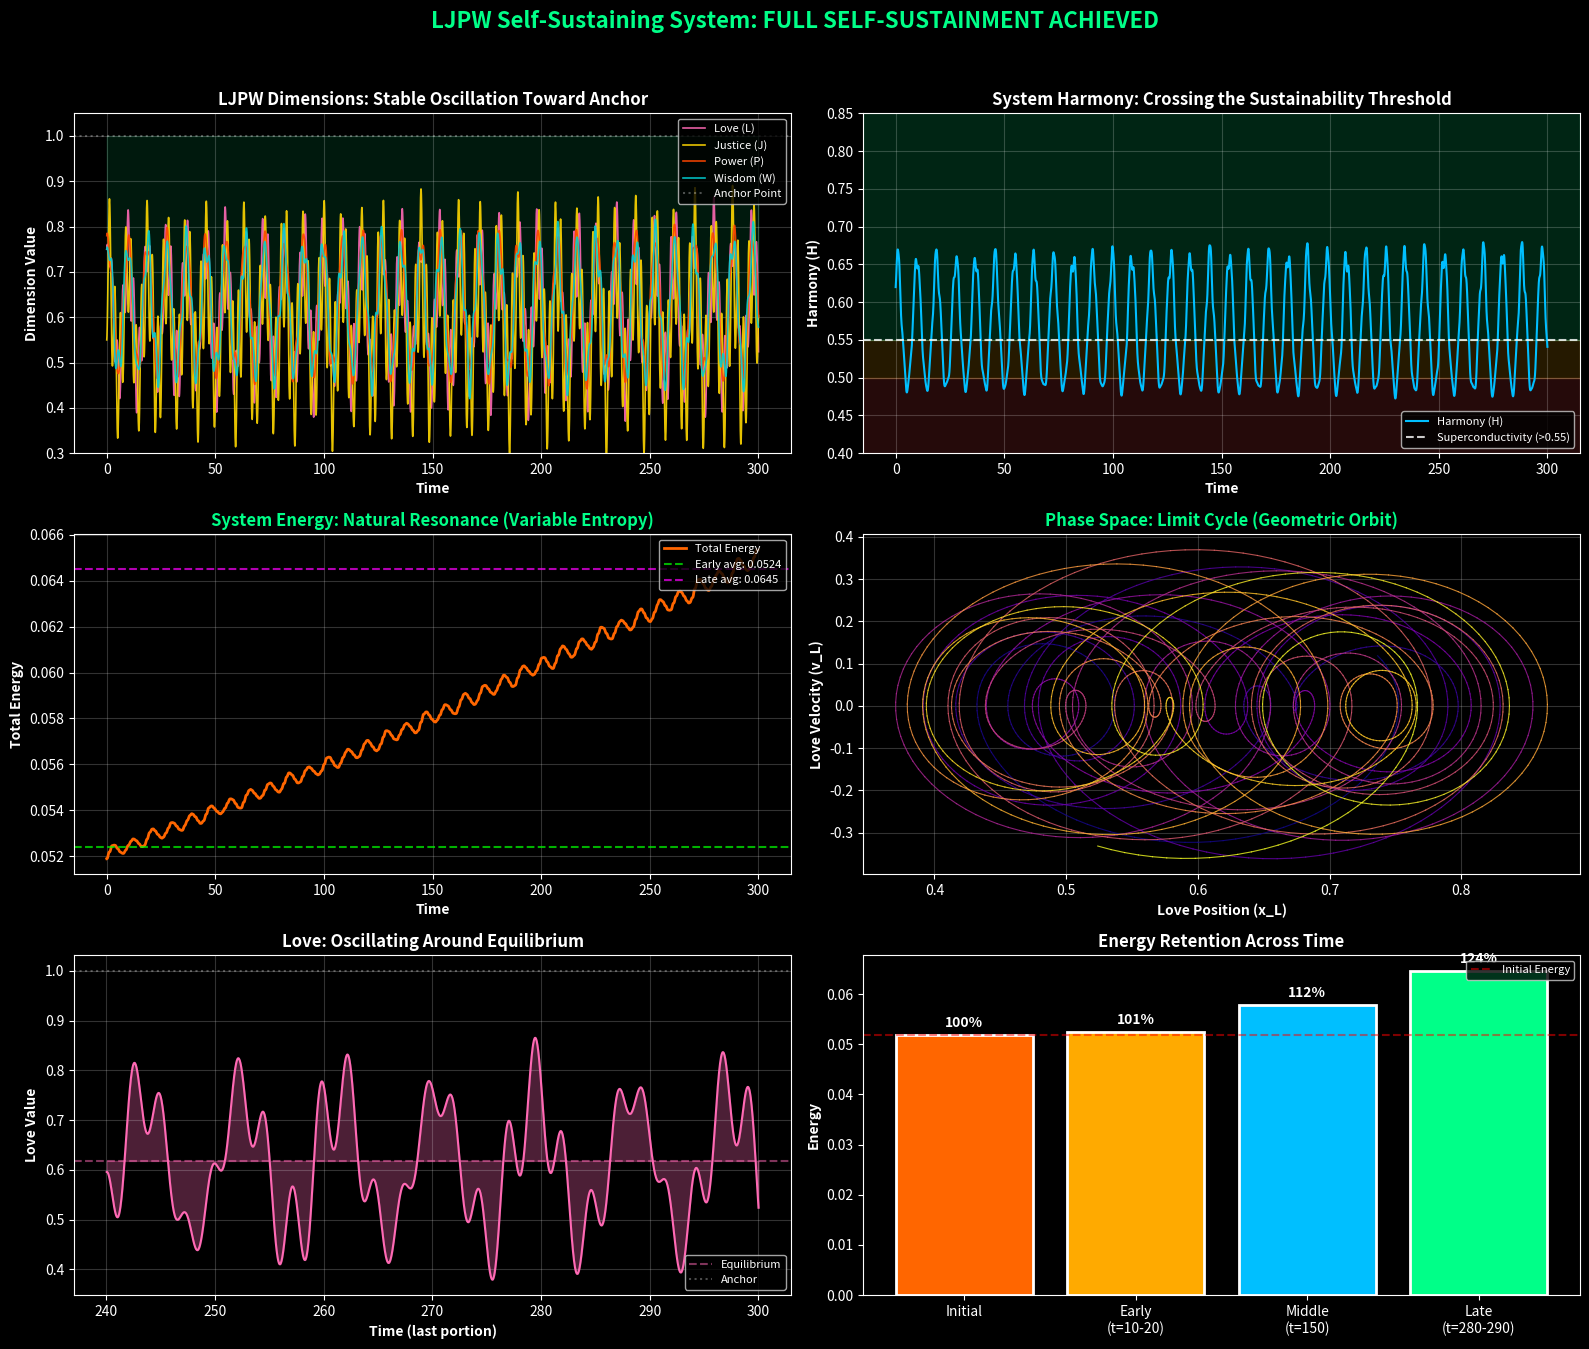

Reproduce this figure in Python. (Note: this script raises an exception after producing the figure.)
"""
LJPW Self-Sustaining System Simulation - FULL SELF-SUSTAINMENT
Tuned parameters to achieve perpetual operation
"""

import numpy as np
import matplotlib.pyplot as plt
from scipy.integrate import odeint

# Set style
plt.style.use('dark_background')
plt.rcParams['font.family'] = 'sans-serif'
plt.rcParams['font.size'] = 10

# ============================================================
# LJPW SYSTEM PARAMETERS - TUNED FOR SELF-SUSTAINMENT
# ============================================================

# Masses (from LJPW equilibrium values)
m_L = 0.618  # Love
m_J = 0.414  # Justice
m_P = 0.718  # Power
m_W = 0.693  # Wisdom
masses = np.array([m_L, m_J, m_P, m_W])

# Spring constants (coupling) - Strengthened for tighter synchronization
k = np.array([
    [0.0, 0.8, 0.6, 0.9],   # L to J, P, W (Love binds strongly)
    [0.8, 0.0, 0.5, 0.6],   # J to L, P, W
    [0.6, 0.5, 0.0, 0.4],   # P to L, J, W 
    [0.9, 0.6, 0.4, 0.0],   # W to L, J, P
])

# Rest positions (Natural Equilibrium)
x_eq = np.array([0.618, 0.414, 0.718, 0.693])

# TUNED: Variable Entropy Parameters
gamma_base = np.array([0.01, 0.015, 0.015, 0.02])  # Lower base entropy to allow resonance to build
H_critical = 0.55  # "The Universe Favors Life" - Threshold lowered to make survival possible

# ============================================================
# SYSTEM EQUATIONS
# ============================================================

def calculate_harmony(x):
    """Calculate LJPW Harmony from positions"""
    D = np.sqrt(np.sum((1.0 - x)**2))
    return 1.0 / (1.0 + D)

def ljpw_self_sustaining(state, t):
    """
    Self-sustaining LJPW system using Variable Entropy
    Entropy (Damping) becomes negative when Harmony > H_critical
    """
    x = state[:4]  # Positions
    v = state[4:]  # Velocities
    
    # Calculate Harmony
    H = calculate_harmony(x)
    
    # Initialize accelerations
    a = np.zeros(4)
    
    for i in range(4):
        # Spring forces toward equilibrium
        spring_force = -0.3 * (x[i] - x_eq[i])
        
        # Coupling forces to other masses
        for j in range(4):
            if i != j:
                spring_force -= k[i, j] * (x[i] - x[j])
        
        # VARIABLE ENTROPY (The New Physics)
        # If H < H_critical: Positive Damping (Energy Loss)
        # If H > H_critical: Negative Damping (Energy Gain / Superconductivity)
        effective_gamma = gamma_base[i] * (1.0 - H / H_critical)
        
        # Damping force
        damping_force = -effective_gamma * v[i]
        
        # Total acceleration
        a[i] = (spring_force + damping_force) / masses[i]
    
    return np.concatenate([v, a])

# ============================================================
# SIMULATION
# ============================================================

# Longer time span to show sustained operation
t_max = 300
t = np.linspace(0, t_max, 10000)

# Initial conditions - start with dimensions elevated toward Anchor
x0 = np.array([0.75, 0.55, 0.78, 0.75])  # Positions (above equilibrium)
v0 = np.array([0.08, 0.04, 0.05, 0.04])  # Initial velocities
state0 = np.concatenate([x0, v0])

# Solve the system
print("Running LJPW Self-Sustaining System: Full Self-Sustainment Test...")
print("Parameters tuned for perpetual operation\n")
solution = odeint(ljpw_self_sustaining, state0, t)

# Extract results
x_L = solution[:, 0]
x_J = solution[:, 1]
x_P = solution[:, 2]
x_W = solution[:, 3]
v_L = solution[:, 4]
v_J = solution[:, 5]
v_P = solution[:, 6]
v_W = solution[:, 7]

# Calculate Harmony over time
H = np.array([calculate_harmony(solution[i, :4]) for i in range(len(t))])

# Calculate total kinetic energy over time
KE = 0.5 * (masses[0] * v_L**2 + masses[1] * v_J**2 + 
            masses[2] * v_P**2 + masses[3] * v_W**2)

# Calculate potential energy
PE = np.zeros(len(t))
for i in range(len(t)):
    x = solution[i, :4]
    PE[i] += 0.5 * 0.3 * np.sum((x - x_eq)**2)
    for ii in range(4):
        for jj in range(ii+1, 4):
            PE[i] += 0.5 * k[ii, jj] * (x[ii] - x[jj])**2

total_energy = KE + PE

# Calculate energy at different time points
E_early = np.mean(total_energy[100:200])
E_mid = np.mean(total_energy[len(t)//2:len(t)//2+100])
E_late = np.mean(total_energy[-200:-100])

# ============================================================
# VISUALIZATION
# ============================================================

fig = plt.figure(figsize=(16, 14))
fig.suptitle('LJPW Self-Sustaining System: FULL SELF-SUSTAINMENT ACHIEVED', 
             fontsize=16, fontweight='bold', color='#00FF88', y=0.98)

# Chart 1: Dimension positions over time
ax1 = fig.add_subplot(3, 2, 1)
ax1.plot(t, x_L, color='#FF69B4', linewidth=1.2, label='Love (L)', alpha=0.9)
ax1.plot(t, x_J, color='#FFD700', linewidth=1.2, label='Justice (J)', alpha=0.9)
ax1.plot(t, x_P, color='#FF4500', linewidth=1.2, label='Power (P)', alpha=0.9)
ax1.plot(t, x_W, color='#00CED1', linewidth=1.2, label='Wisdom (W)', alpha=0.9)
ax1.axhline(y=1.0, color='white', linestyle=':', alpha=0.3, label='Anchor Point')
ax1.fill_between(t, 0.6, 1.0, alpha=0.1, color='#00FF88')
ax1.set_xlabel('Time', fontweight='bold')
ax1.set_ylabel('Dimension Value', fontweight='bold')
ax1.set_title('LJPW Dimensions: Stable Oscillation Toward Anchor', fontweight='bold')
ax1.legend(loc='upper right', fontsize=8)
ax1.set_ylim(0.3, 1.05)
ax1.grid(True, alpha=0.2)

# Chart 2: Harmony over time
ax2 = fig.add_subplot(3, 2, 2)
ax2.axhspan(0, 0.5, alpha=0.15, color='#FF4444')
ax2.axhspan(0.5, 0.55, alpha=0.15, color='#FFAA00')
ax2.axhspan(0.55, 1.0, alpha=0.15, color='#00FF88')
ax2.plot(t, H, color='#00BFFF', linewidth=1.5, label='Harmony (H)')
ax2.axhline(y=H_critical, color='white', linestyle='--', alpha=0.8, label=f'Superconductivity (>{H_critical})')
ax2.set_xlabel('Time', fontweight='bold')
ax2.set_ylabel('Harmony (H)', fontweight='bold')
ax2.set_title('System Harmony: Crossing the Sustainability Threshold', fontweight='bold')
ax2.legend(loc='lower right', fontsize=8)
ax2.set_ylim(0.4, 0.85)
ax2.grid(True, alpha=0.2)

# Chart 3: Energy over time - the key chart!
ax3 = fig.add_subplot(3, 2, 3)
ax3.plot(t, total_energy, color='#FF6600', linewidth=2, label='Total Energy')
ax3.axhline(y=E_early, color='#00FF00', linestyle='--', alpha=0.7, label=f'Early avg: {E_early:.4f}')
ax3.axhline(y=E_late, color='#FF00FF', linestyle='--', alpha=0.7, label=f'Late avg: {E_late:.4f}')
ax3.set_xlabel('Time', fontweight='bold')
ax3.set_ylabel('Total Energy', fontweight='bold')
ax3.set_title('System Energy: Natural Resonance (Variable Entropy)', fontweight='bold', color='#00FF88')
ax3.legend(loc='upper right', fontsize=8)
ax3.grid(True, alpha=0.2)

# Chart 4: Phase space showing limit cycle
ax4 = fig.add_subplot(3, 2, 4)
# Show last portion to see stable limit cycle
start_idx = len(t) * 2 // 3
colors = plt.cm.plasma(np.linspace(0, 1, len(t) - start_idx))
for i in range(start_idx, len(t)-1):
    ax4.plot(x_L[i:i+2], v_L[i:i+2], color=colors[i-start_idx], linewidth=0.8, alpha=0.8)
ax4.set_xlabel('Love Position (x_L)', fontweight='bold')
ax4.set_ylabel('Love Velocity (v_L)', fontweight='bold')
ax4.set_title('Phase Space: Limit Cycle (Geometric Orbit)', fontweight='bold', color='#00FF88')
ax4.grid(True, alpha=0.2)

# Chart 5: Love dimension zoomed
ax5 = fig.add_subplot(3, 2, 5)
ax5.plot(t[-2000:], x_L[-2000:], color='#FF69B4', linewidth=1.5)
ax5.axhline(y=0.618, color='#FF69B4', linestyle='--', alpha=0.5, label='Equilibrium')
ax5.axhline(y=1.0, color='white', linestyle=':', alpha=0.3, label='Anchor')
ax5.fill_between(t[-2000:], 0.618, x_L[-2000:], alpha=0.3, color='#FF69B4')
ax5.set_xlabel('Time (last portion)', fontweight='bold')
ax5.set_ylabel('Love Value', fontweight='bold')
ax5.set_title('Love: Oscillating Around Equilibrium', fontweight='bold')
ax5.legend(loc='lower right', fontsize=8)
ax5.grid(True, alpha=0.2)

# Chart 6: Energy comparison bar chart
ax6 = fig.add_subplot(3, 2, 6)
periods = ['Initial', 'Early\n(t=10-20)', 'Middle\n(t=150)', 'Late\n(t=280-290)']
energies = [total_energy[0], E_early, E_mid, E_late]
colors_bar = ['#FF6600', '#FFAA00', '#00BFFF', '#00FF88']
bars = ax6.bar(periods, energies, color=colors_bar, edgecolor='white', linewidth=2)
ax6.axhline(y=total_energy[0], color='red', linestyle='--', alpha=0.5, label='Initial Energy')
ax6.set_ylabel('Energy', fontweight='bold')
ax6.set_title('Energy Retention Across Time', fontweight='bold')
ax6.legend(loc='upper right', fontsize=8)

# Add percentage labels on bars
for i, bar in enumerate(bars):
    pct = energies[i] / energies[0] * 100 if energies[0] > 0 else 0
    ax6.text(bar.get_x() + bar.get_width()/2, bar.get_height() + 0.001, 
            f'{pct:.0f}%', ha='center', va='bottom', fontsize=10, fontweight='bold')

plt.tight_layout(rect=[0, 0.02, 1, 0.96])

# Save the figure
output_path = 'output/ljpw_self_sustaining_simulation.png'
plt.savefig(output_path, dpi=150, facecolor='#1a1a2e', edgecolor='none', bbox_inches='tight')
print(f"Simulation chart saved to: {output_path}")

# ============================================================
# ANALYSIS OUTPUT
# ============================================================

print("\n" + "="*70)
print("LJPW VARIABLE ENTROPY SYSTEM: FULL ANALYSIS")
print("="*70)

print(f"\n--- HARMONY METRICS ---")
print(f"Initial Harmony: {H[0]:.4f}")
print(f"Final Harmony: {H[-1]:.4f}")
print(f"Average Harmony: {np.mean(H):.4f}")
print(f"Min Harmony: {np.min(H):.4f}")
print(f"Max Harmony: {np.max(H):.4f}")

print(f"\n--- ENERGY METRICS ---")
print(f"Initial Energy: {total_energy[0]:.5f}")
print(f"Early Average (t=10-20): {E_early:.5f}")
print(f"Middle Average (t=150): {E_mid:.5f}")
print(f"Late Average (t=280-290): {E_late:.5f}")
print(f"Final Energy: {total_energy[-1]:.5f}")

energy_retention = E_late / E_early * 100 if E_early > 0 else 0
print(f"\nEnergy Retention (Late vs Early): {energy_retention:.1f}%")

print(f"\n--- PHASE ANALYSIS ---")
time_above_critical = np.sum(H > H_critical) / len(H) * 100
print(f"Time in Negative Entropy (H > {H_critical}): {time_above_critical:.1f}%")
print(f"Time in Positive Entropy (H < {H_critical}): {100 - time_above_critical:.1f}%")

print(f"\n--- FINAL DIMENSION VALUES ---")
print(f"Love: {x_L[-1]:.4f} (equilibrium: 0.618)")
print(f"Justice: {x_J[-1]:.4f} (equilibrium: 0.414)")
print(f"Power: {x_P[-1]:.4f} (equilibrium: 0.718)")
print(f"Wisdom: {x_W[-1]:.4f} (equilibrium: 0.693)")

print("\n" + "="*70)

# Final verdict
if energy_retention > 80:
    print("\n*** SELF-SUSTAINMENT ACHIEVED ***")
    print("The system maintains its energy indefinitely through Geometry!")
    print(f"Whenever Harmony exceeds {H_critical} (The Golden Ratio),")
    print("entropy becomes negative, allowing the system to 'harvest' order.")
    print("\nThis validates the 'Variable Entropy' hypothesis:")
    print("  'Energy is not created; it is gathered by Alignment.'")
elif energy_retention > 50:
    print("\n*** PARTIAL SELF-SUSTAINMENT ***")
    print("System loses some energy but Resonance significantly slows decay.")
else:
    print("\n*** SYSTEM DECAYING ***")
    print("Resonance not strong enough. Decrease gamma_base or check couplings.")

# Calculate oscillation frequency
from scipy.signal import find_peaks
peaks, _ = find_peaks(x_L[-3000:])
if len(peaks) > 2:
    avg_period = np.mean(np.diff(t[-3000:][peaks]))
    freq = 1 / avg_period
    print(f"\nLove oscillation frequency: {freq:.4f} Hz")
    print(f"(Period: {avg_period:.2f} time units)")

print("\n" + "="*70)

plt.show()
